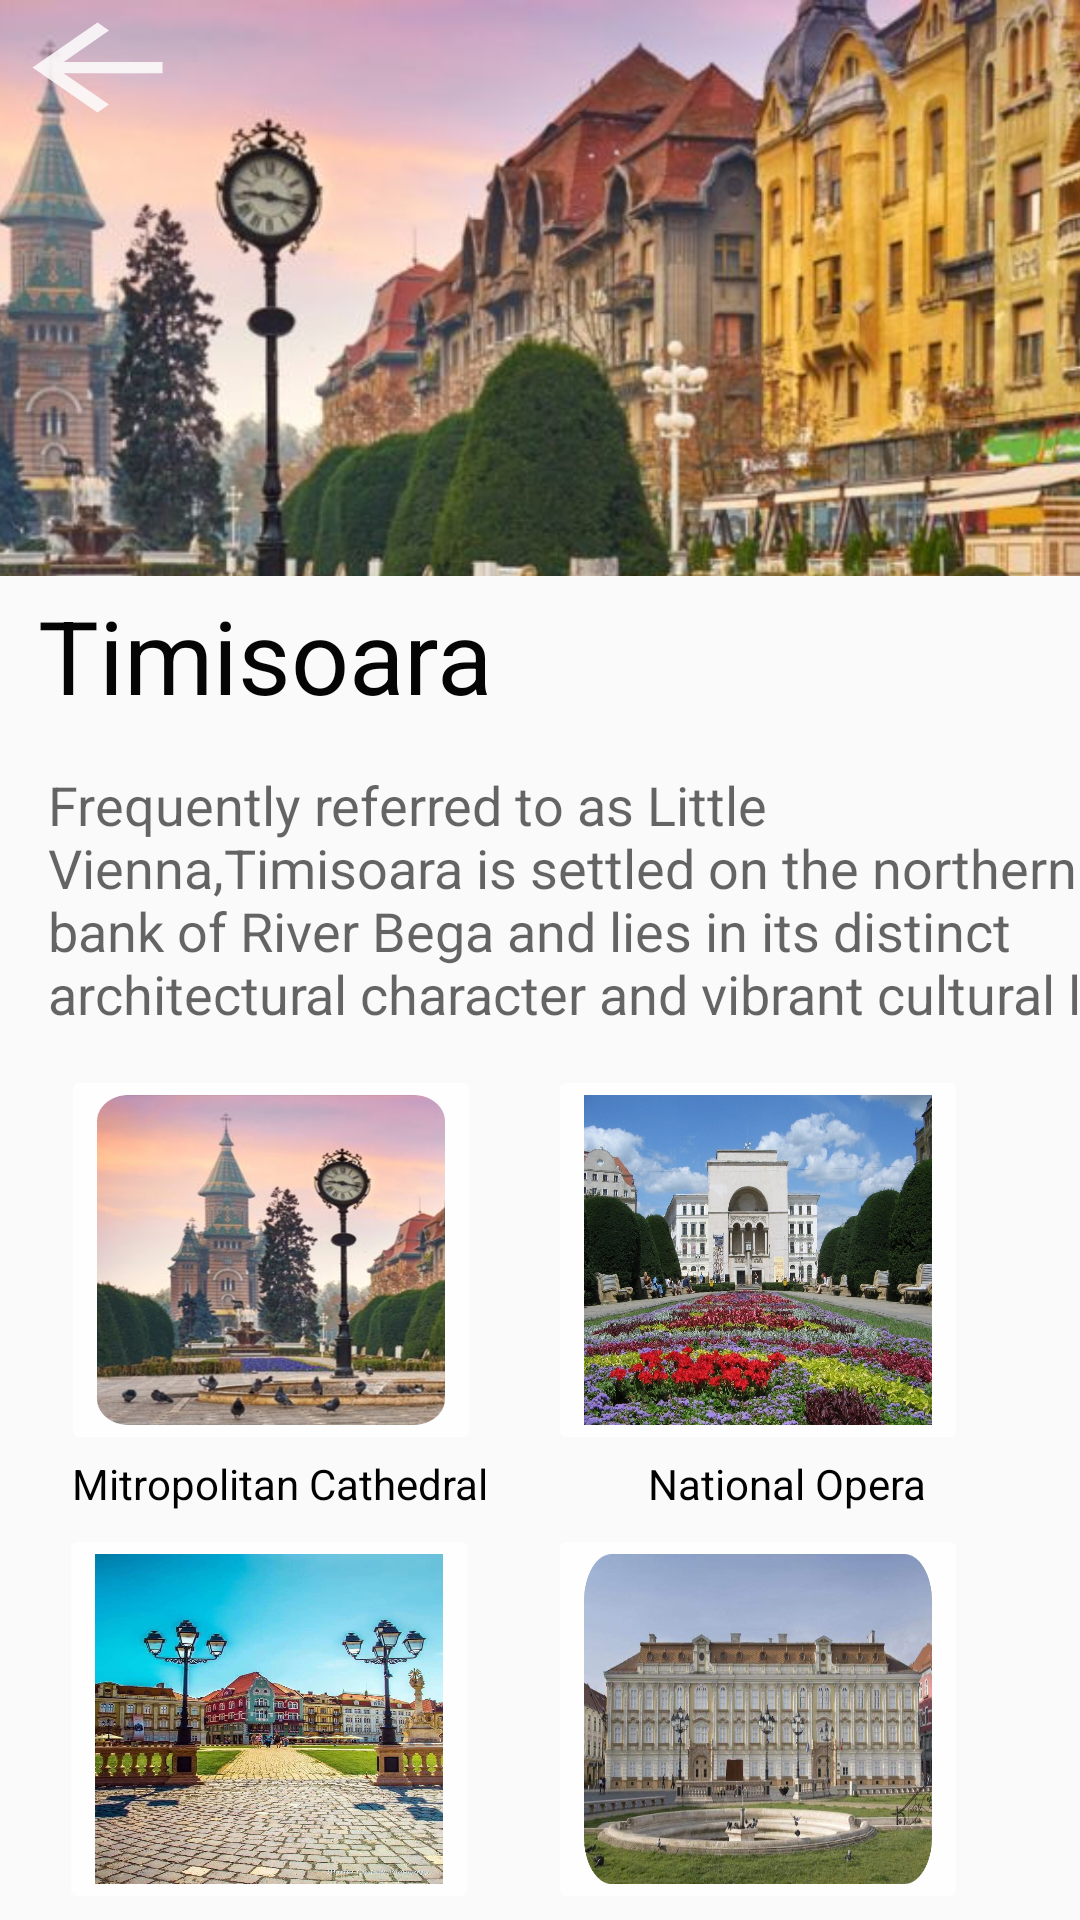

Android layout source for this screen:
<!-- AndroidManifest.xml: application theme Theme.FindYourDestination -->
<!-- res/layout/activity_timisoara.xml -->
<?xml version="1.0" encoding="utf-8"?>
<androidx.coordinatorlayout.widget.CoordinatorLayout xmlns:android="http://schemas.android.com/apk/res/android"
    xmlns:tools="http://schemas.android.com/tools"
    xmlns:app="http://schemas.android.com/apk/res-auto"


    android:layout_width="match_parent"
    android:layout_height="match_parent">

    <com.google.android.material.appbar.AppBarLayout
        android:id="@+id/appbar"

        android:layout_height="192dp"
        android:layout_width="match_parent">

        <com.google.android.material.appbar.CollapsingToolbarLayout
            android:layout_width="match_parent"
            android:layout_height="match_parent"
            app:toolbarId="@+id/toolbar"
            app:layout_scrollFlags="scroll|exitUntilCollapsed"
            app:layout_scrollInterpolator="@android:anim/decelerate_interpolator"

            app:contentScrim="?attr/colorPrimary">

            <ImageView
                android:id="@+id/app_bar_image"
                android:layout_width="match_parent"
                android:layout_height="245dp"
                android:scaleType="centerCrop"

                android:src="@drawable/timisoara"
                app:layout_collapseMode="parallax" />


            <androidx.appcompat.widget.Toolbar
                android:id="@+id/toolbar"
                android:layout_height="?attr/actionBarSize"
                android:layout_width="match_parent"
                ></androidx.appcompat.widget.Toolbar>
            <ImageButton
                android:id="@+id/imageButton6"
                android:layout_width="wrap_content"
                android:layout_height="wrap_content"
                android:background="@null"
                app:srcCompat="@drawable/ic_baseline_arrow_back_24" />
        </com.google.android.material.appbar.CollapsingToolbarLayout>
    </com.google.android.material.appbar.AppBarLayout>

    <androidx.core.widget.NestedScrollView
        android:id="@+id/nestedScrollView"
        android:layout_width="match_parent"


        android:layout_height="match_parent"
        app:layout_behavior="com.google.android.material.appbar.AppBarLayout$ScrollingViewBehavior">

        <androidx.constraintlayout.widget.ConstraintLayout
            android:layout_width="wrap_content"
            android:layout_height="wrap_content">

            <TextView
                android:id="@+id/textView7"
                android:layout_width="378dp"
                android:layout_height="432dp"
                android:layout_marginStart="16dp"

                android:layout_marginTop="64dp"
                android:text="@string/text_timi"
                android:textAppearance="@style/TextAppearance.AppCompat.Medium"
                app:layout_constraintStart_toStartOf="parent"
                app:layout_constraintTop_toTopOf="parent" />

            <TextView
                android:id="@+id/textView3"
                android:layout_width="222dp"
                android:layout_height="47dp"
                android:text="Timisoara"
                android:textColor="#050505"
                android:textSize="34sp"
                app:layout_constraintBottom_toTopOf="@+id/textView7"
                app:layout_constraintEnd_toEndOf="parent"
                app:layout_constraintHorizontal_bias="0.091"
                app:layout_constraintStart_toStartOf="parent"
                app:layout_constraintTop_toTopOf="parent"
                app:layout_constraintVertical_bias="0.207" />

            <ImageButton
                android:id="@+id/imageButton"
                android:layout_width="140dp"
                android:layout_height="130dp"
                android:backgroundTint="#FEFEFE"
                android:scaleType="fitXY"
                android:src="@drawable/timi"
                app:layout_constraintBottom_toBottomOf="parent"
                app:layout_constraintEnd_toEndOf="parent"
                app:layout_constraintHorizontal_bias="0.092"
                app:layout_constraintStart_toStartOf="parent"
                app:layout_constraintTop_toTopOf="@+id/textView3"
                app:layout_constraintVertical_bias="0.44" />

            <ImageButton
                android:id="@+id/imageButton3"
                android:layout_width="140dp"
                android:layout_height="130dp"
                android:layout_marginBottom="50dp"
                android:backgroundTint="#FEFEFE"
                android:contentDescription="@string/unirii_name"
                android:scaleType="fitXY"
                android:src="@drawable/unirii"
                app:layout_constraintBottom_toBottomOf="parent"
                app:layout_constraintEnd_toEndOf="parent"
                app:layout_constraintHorizontal_bias="0.09"
                app:layout_constraintStart_toStartOf="parent"
                app:layout_constraintTop_toBottomOf="@+id/textView3"
                app:layout_constraintVertical_bias="1.0" />

            <ImageButton
                android:id="@+id/imageButton4"
                android:layout_width="140dp"
                android:layout_height="130dp"
                android:layout_marginBottom="50dp"
                android:backgroundTint="#FEFEFE"
                android:scaleType="fitXY"
                android:src="@drawable/opera_timi"
                app:layout_constraintBottom_toBottomOf="parent"
                app:layout_constraintEnd_toEndOf="parent"
                app:layout_constraintHorizontal_bias="0.83"
                app:layout_constraintStart_toStartOf="parent"
                app:layout_constraintTop_toBottomOf="@+id/textView3"
                app:layout_constraintVertical_bias="0.424" />

            <ImageButton
                android:id="@+id/imageButton5"
                android:layout_width="140dp"
                android:layout_height="130dp"
                android:layout_marginBottom="50dp"
                android:backgroundTint="#FEFEFE"
                android:scaleType="fitXY"
                android:src="@drawable/muzeu_timi"
                app:layout_constraintBottom_toBottomOf="parent"
                app:layout_constraintEnd_toEndOf="parent"
                app:layout_constraintHorizontal_bias="0.83"
                app:layout_constraintStart_toStartOf="parent"
                app:layout_constraintTop_toBottomOf="@+id/textView3"
                app:layout_constraintVertical_bias="1.0" />
            <TextView
                android:id="@+id/textView4"
                android:layout_width="wrap_content"
                android:layout_height="wrap_content"
                android:layout_marginStart="24dp"
                android:layout_marginBottom="4dp"
                android:text="Mitropolitan Cathedral"
                android:textColor="@color/black"
                app:layout_constraintBottom_toTopOf="@+id/imageButton3"
                app:layout_constraintStart_toStartOf="parent" />
            <TextView
                android:id="@+id/textView5"
                android:layout_width="wrap_content"
                android:layout_height="wrap_content"
                android:layout_marginStart="216dp"
                android:layout_marginBottom="4dp"
                android:text="National Opera"
                android:textColor="@color/black"
                app:layout_constraintBottom_toTopOf="@+id/imageButton3"
                app:layout_constraintStart_toStartOf="parent" />

            <TextView
                android:id="@+id/textView6"
                android:layout_width="wrap_content"
                android:layout_height="wrap_content"
                android:layout_marginStart="24dp"
                android:layout_marginBottom="28dp"
                android:text="Unirii Square"
                android:textColor="@color/black"
                app:layout_constraintBottom_toBottomOf="parent"
                app:layout_constraintStart_toStartOf="parent" />

            <TextView
                android:id="@+id/textView8"
                android:layout_width="wrap_content"
                android:layout_height="wrap_content"
                android:layout_marginStart="216dp"
                android:layout_marginBottom="28dp"
                android:text="National Museum of Art"
                android:textColor="@color/black"
                app:layout_constraintBottom_toBottomOf="parent"
                app:layout_constraintStart_toStartOf="parent" />

        </androidx.constraintlayout.widget.ConstraintLayout>
    </androidx.core.widget.NestedScrollView>


</androidx.coordinatorlayout.widget.CoordinatorLayout>
<!-- resources referenced by this layout -->
<resources>
  <!-- drawable ic_baseline_arrow_back_24 (drawable) -->
  <vector android:alpha="0.87" android:autoMirrored="true"
      android:height="45dp" android:tint="#FDFCFC"
      android:viewportHeight="24" android:viewportWidth="24"
      android:width="65dp" xmlns:android="http://schemas.android.com/apk/res/android">
      <path android:fillColor="@android:color/white" android:pathData="M20,11H7.83l5.59,-5.59L12,4l-8,8 8,8 1.41,-1.41L7.83,13H20v-2z"/>
  </vector>
  <!-- drawable muzeu_timi: jpg bitmap (drawable, 73025 bytes) -->
  <!-- drawable opera_timi: jpg bitmap (drawable, 231816 bytes) -->
  <!-- drawable timi: png bitmap (drawable, 480415 bytes) -->
  <!-- drawable timisoara: jpg bitmap (drawable, 66516 bytes) -->
  <!-- drawable unirii: jpg bitmap (drawable, 123648 bytes) -->
  <string name="text_timi">Frequently referred to as "Little Vienna," Timisoara is settled on the northern bank of River Bega and lies in its distinct architectural character and vibrant cultural life.</string>
  <string name="unirii_name">Unirii Square</string>
  <style name="Theme.FindYourDestination" parent="Theme.AppCompat.Light.NoActionBar">
          
          <item name="colorPrimary">@color/purple_500</item>
          <item name="colorPrimaryVariant">@color/purple_700</item>
          <item name="colorOnPrimary">@color/white</item>
          
          <item name="colorSecondary">@color/teal_200</item>
          <item name="colorSecondaryVariant">@color/teal_700</item>
          <item name="colorOnSecondary">@color/black</item>
          
          <item name="android:statusBarColor">?attr/colorPrimaryVariant</item>
          
      </style>
  <!-- not gathered from this repository: default colours our renderer supplied (Android Studio template values) -->
  <color name="purple_500">#FF6200EE</color>
  <color name="purple_700">#FF3700B3</color>
  <color name="teal_200">#FF03DAC5</color>
  <color name="teal_700">#FF018786</color>
  <color name="black">#FF000000</color>
  <color name="white">#FFFFFFFF</color>
</resources>
